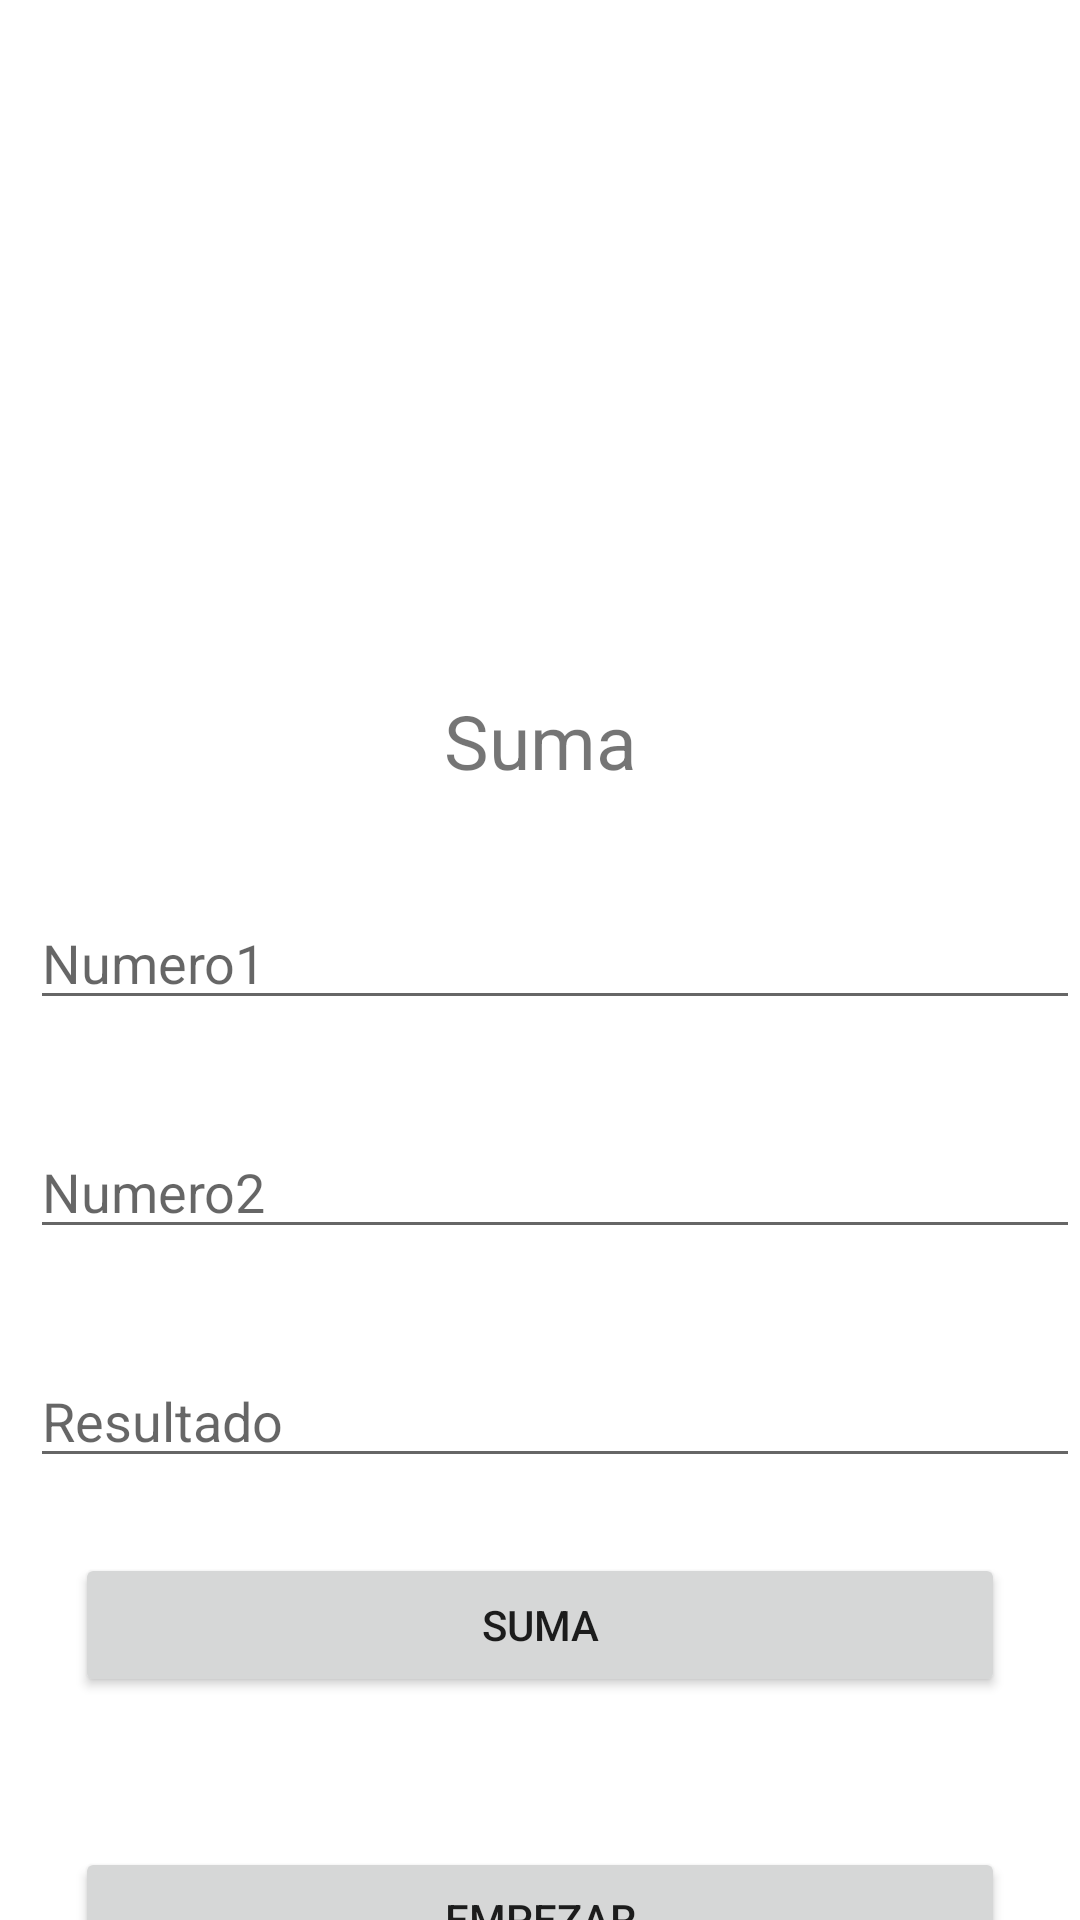

Produce the Android XML layout that renders to this screen, including the resource entries it uses.
<!-- AndroidManifest.xml: application theme Theme.MyAppMenorMayor -->
<!-- res/layout/activity_mamenor.xml -->
<?xml version="1.0" encoding="utf-8"?>
<RelativeLayout xmlns:android="http://schemas.android.com/apk/res/android"
    xmlns:app="http://schemas.android.com/apk/res-auto"
    xmlns:tools="http://schemas.android.com/tools"
    android:layout_width="match_parent"
    android:layout_height="match_parent"
    tools:context=".MAMenor">

    <ImageView
        android:id="@+id/imgbiberon"
        android:layout_width="match_parent"
        android:layout_height="200sp"
        android:src="@drawable/botella_de_leche"
        android:layout_marginTop="10sp"
        />
    <TextView
        android:id="@+id/txtTitulo2"
        android:layout_width="match_parent"
        android:layout_height="wrap_content"
        android:gravity="center"
        android:text="Suma"
        android:layout_below="@+id/imgbiberon"
        android:textSize="25sp"
        android:layout_marginTop="20sp"
        />
    <EditText
        android:id="@+id/txtNumero1"
        android:layout_width="match_parent"
        android:layout_height="wrap_content"
        android:layout_below="@id/txtTitulo2"
        android:layout_marginTop="35sp"
        android:hint="Numero1"
        android:layout_marginLeft="10sp"
        />
    <EditText
        android:id="@+id/txtNumero2"
        android:layout_width="match_parent"
        android:layout_height="wrap_content"
        android:layout_below="@id/txtNumero1"
        android:layout_marginTop="35sp"
        android:hint="Numero2"
        android:layout_marginLeft="10sp"
        />

    <EditText
        android:id="@+id/txtValor"
        android:layout_width="match_parent"
        android:layout_height="wrap_content"
        android:layout_below="@id/txtNumero2"
        android:layout_marginTop="35sp"
        android:hint="Resultado"
        android:layout_marginLeft="10sp"
        />

    <Button
        android:id="@+id/btnMostrar"
        android:layout_width="match_parent"
        android:layout_height="wrap_content"
        android:layout_below="@id/txtValor"
        android:layout_margin="25sp"
        android:text="Suma"
        android:onClick="pulsar"
        />
    <Button
        android:id="@+id/btnEmpezar"
        android:layout_width="match_parent"
        android:layout_height="wrap_content"
        android:layout_below="@id/btnMostrar"
        android:layout_margin="25sp"
        android:text="Empezar"
        android:onClick="pulsar"
        />
</RelativeLayout>
<!-- resources referenced by this layout -->
<resources>
  <style name="Theme.MyAppMenorMayor" parent="Theme.MaterialComponents.DayNight.DarkActionBar">
          
          <item name="colorPrimary">@color/purple_500</item>
          <item name="colorPrimaryVariant">@color/purple_700</item>
          <item name="colorOnPrimary">@color/white</item>
          
          <item name="colorSecondary">@color/teal_200</item>
          <item name="colorSecondaryVariant">@color/teal_700</item>
          <item name="colorOnSecondary">@color/black</item>
          
          <item name="android:statusBarColor" tools:targetApi="l">?attr/colorPrimaryVariant</item>
          
      </style>
  <!-- not gathered from this repository: default colours our renderer supplied (Android Studio template values) -->
  <color name="purple_500">#FF6200EE</color>
  <color name="purple_700">#FF3700B3</color>
  <color name="teal_200">#FF03DAC5</color>
  <color name="teal_700">#FF018786</color>
  <color name="black">#FF000000</color>
  <color name="white">#FFFFFFFF</color>
</resources>
